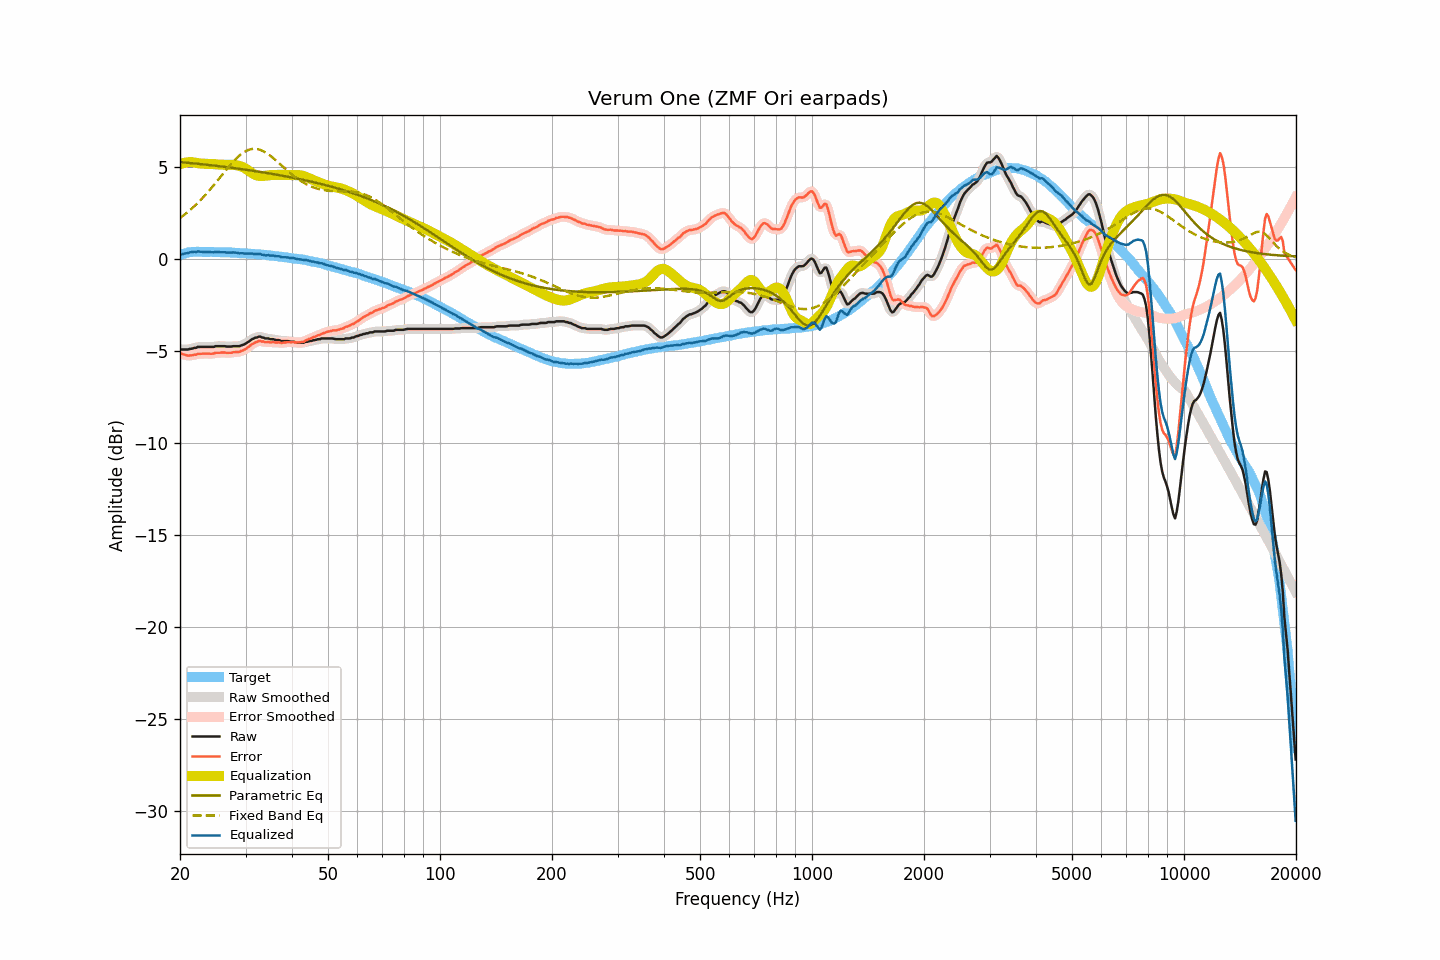

The table this chart was drawn from, first rows:
frequency, raw, smoothed, error, error_smoothed, equalization, parametric_eq, fixed_band_eq, equalized_raw, equalized_smoothed, target
20.00, -4.91, -4.91, -5.11, -5.11, 5.13, 5.25, 2.21, 0.22, 0.22, 0.20
20.20, -4.93, -4.93, -5.16, -5.16, 5.16, 5.24, 2.27, 0.23, 0.24, 0.23
20.40, -4.93, -4.93, -5.19, -5.19, 5.19, 5.23, 2.34, 0.26, 0.26, 0.26
20.61, -4.93, -4.94, -5.21, -5.22, 5.21, 5.22, 2.41, 0.28, 0.27, 0.28
20.81, -4.93, -4.93, -5.24, -5.24, 5.23, 5.21, 2.47, 0.30, 0.30, 0.31
21.02, -4.93, -4.92, -5.27, -5.26, 5.24, 5.21, 2.55, 0.31, 0.31, 0.34
21.23, -4.90, -4.91, -5.25, -5.26, 5.24, 5.20, 2.62, 0.34, 0.33, 0.35
21.44, -4.89, -4.89, -5.25, -5.25, 5.24, 5.19, 2.70, 0.35, 0.36, 0.36
21.66, -4.87, -4.87, -5.24, -5.24, 5.23, 5.18, 2.78, 0.36, 0.36, 0.37
21.87, -4.84, -4.85, -5.21, -5.22, 5.22, 5.17, 2.86, 0.38, 0.37, 0.37
22.09, -4.84, -4.82, -5.22, -5.20, 5.21, 5.16, 2.94, 0.36, 0.38, 0.38
22.31, -4.79, -4.80, -5.17, -5.18, 5.19, 5.15, 3.03, 0.40, 0.39, 0.38
22.54, -4.79, -4.79, -5.17, -5.17, 5.18, 5.14, 3.11, 0.39, 0.38, 0.38
22.76, -4.79, -4.79, -5.17, -5.16, 5.17, 5.14, 3.20, 0.37, 0.38, 0.38
22.99, -4.79, -4.79, -5.16, -5.16, 5.16, 5.13, 3.29, 0.37, 0.37, 0.36
23.22, -4.79, -4.79, -5.15, -5.16, 5.16, 5.12, 3.39, 0.37, 0.37, 0.36
23.45, -4.79, -4.79, -5.15, -5.15, 5.16, 5.11, 3.48, 0.37, 0.37, 0.36
23.69, -4.79, -4.79, -5.15, -5.15, 5.16, 5.10, 3.58, 0.36, 0.36, 0.36
23.92, -4.79, -4.79, -5.15, -5.16, 5.15, 5.09, 3.68, 0.36, 0.36, 0.36
24.16, -4.79, -4.79, -5.16, -5.16, 5.15, 5.08, 3.78, 0.36, 0.35, 0.37
24.40, -4.79, -4.79, -5.16, -5.15, 5.14, 5.07, 3.89, 0.35, 0.35, 0.37
24.65, -4.79, -4.78, -5.15, -5.14, 5.14, 5.06, 3.99, 0.34, 0.36, 0.36
24.89, -4.75, -4.76, -5.11, -5.12, 5.13, 5.05, 4.10, 0.38, 0.36, 0.36
25.14, -4.75, -4.75, -5.11, -5.11, 5.12, 5.04, 4.20, 0.37, 0.37, 0.36
25.39, -4.75, -4.75, -5.11, -5.10, 5.11, 5.03, 4.31, 0.36, 0.36, 0.36
25.65, -4.75, -4.75, -5.11, -5.10, 5.10, 5.02, 4.42, 0.35, 0.35, 0.36
25.91, -4.75, -4.75, -5.09, -5.10, 5.10, 5.01, 4.53, 0.35, 0.35, 0.34
26.16, -4.75, -4.75, -5.09, -5.10, 5.10, 4.99, 4.64, 0.35, 0.35, 0.34
26.43, -4.75, -4.76, -5.09, -5.10, 5.10, 4.98, 4.75, 0.35, 0.34, 0.34
26.69, -4.77, -4.76, -5.11, -5.10, 5.10, 4.97, 4.85, 0.33, 0.34, 0.34
26.96, -4.77, -4.77, -5.11, -5.11, 5.10, 4.96, 4.96, 0.33, 0.33, 0.34
27.23, -4.77, -4.77, -5.11, -5.11, 5.10, 4.95, 5.06, 0.33, 0.33, 0.34
27.50, -4.77, -4.76, -5.11, -5.10, 5.10, 4.94, 5.16, 0.33, 0.33, 0.34
27.77, -4.75, -4.76, -5.08, -5.09, 5.09, 4.93, 5.26, 0.34, 0.34, 0.33
28.05, -4.75, -4.75, -5.07, -5.07, 5.09, 4.92, 5.35, 0.34, 0.33, 0.32
28.33, -4.75, -4.75, -5.06, -5.07, 5.08, 4.90, 5.44, 0.32, 0.32, 0.31
28.62, -4.75, -4.75, -5.06, -5.06, 5.06, 4.89, 5.52, 0.31, 0.31, 0.31
28.90, -4.75, -4.74, -5.06, -5.04, 5.04, 4.88, 5.60, 0.29, 0.30, 0.31
29.19, -4.71, -4.72, -5.01, -5.02, 5.01, 4.87, 5.67, 0.30, 0.29, 0.30
29.48, -4.68, -4.69, -4.99, -4.99, 4.97, 4.85, 5.74, 0.29, 0.29, 0.31
29.78, -4.65, -4.64, -4.95, -4.94, 4.93, 4.84, 5.80, 0.28, 0.29, 0.29
30.08, -4.60, -4.60, -4.89, -4.89, 4.88, 4.83, 5.84, 0.28, 0.28, 0.29
30.38, -4.54, -4.55, -4.82, -4.83, 4.82, 4.82, 5.89, 0.28, 0.28, 0.28
30.68, -4.49, -4.48, -4.77, -4.76, 4.76, 4.80, 5.92, 0.27, 0.28, 0.28
30.99, -4.42, -4.42, -4.69, -4.69, 4.70, 4.79, 5.95, 0.28, 0.27, 0.27
31.30, -4.36, -4.37, -4.63, -4.63, 4.64, 4.78, 5.96, 0.28, 0.27, 0.26
31.61, -4.33, -4.33, -4.59, -4.58, 4.59, 4.76, 5.97, 0.26, 0.26, 0.26
31.93, -4.28, -4.29, -4.53, -4.54, 4.55, 4.75, 5.96, 0.26, 0.25, 0.25
32.24, -4.28, -4.26, -4.52, -4.50, 4.52, 4.74, 5.95, 0.24, 0.26, 0.24
32.57, -4.23, -4.25, -4.47, -4.48, 4.50, 4.72, 5.93, 0.27, 0.25, 0.23
32.89, -4.23, -4.25, -4.46, -4.47, 4.49, 4.71, 5.91, 0.26, 0.25, 0.23
33.22, -4.28, -4.26, -4.50, -4.48, 4.49, 4.70, 5.87, 0.21, 0.23, 0.22
33.55, -4.28, -4.30, -4.50, -4.51, 4.50, 4.68, 5.83, 0.21, 0.20, 0.22
33.89, -4.33, -4.32, -4.53, -4.52, 4.50, 4.67, 5.78, 0.17, 0.19, 0.20
34.23, -4.33, -4.33, -4.53, -4.53, 4.52, 4.65, 5.73, 0.18, 0.19, 0.20
34.57, -4.33, -4.35, -4.52, -4.54, 4.53, 4.64, 5.67, 0.20, 0.18, 0.19
34.92, -4.37, -4.35, -4.54, -4.53, 4.53, 4.62, 5.60, 0.16, 0.18, 0.17
35.27, -4.37, -4.37, -4.54, -4.53, 4.54, 4.61, 5.53, 0.17, 0.17, 0.17
35.62, -4.37, -4.39, -4.53, -4.54, 4.54, 4.59, 5.46, 0.17, 0.16, 0.16
35.97, -4.40, -4.40, -4.54, -4.54, 4.55, 4.58, 5.39, 0.15, 0.15, 0.14
... 635 more rows
